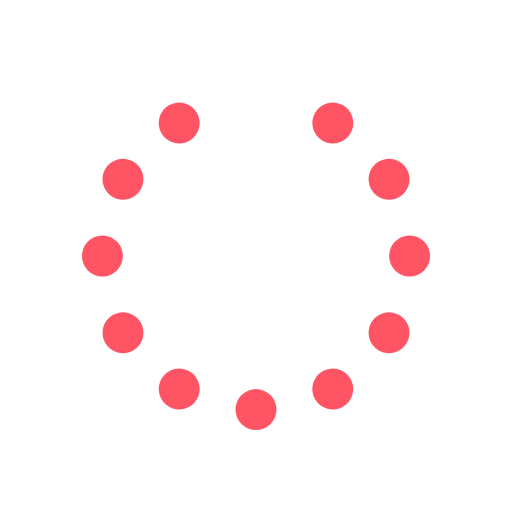
t = 0.00 s
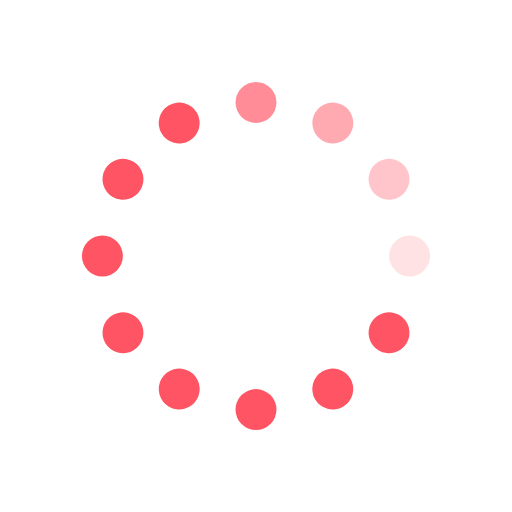
t = 0.33 s
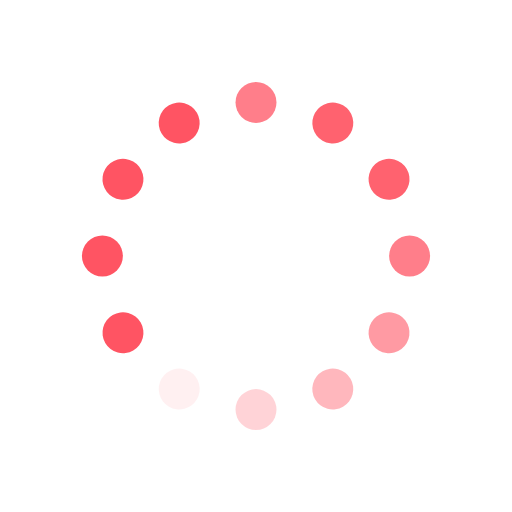
t = 0.63 s
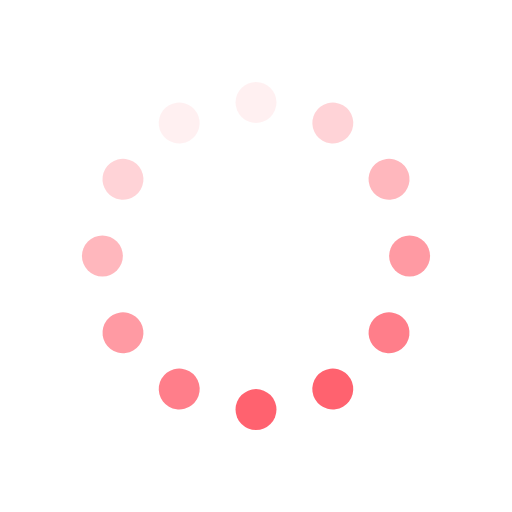
t = 0.96 s
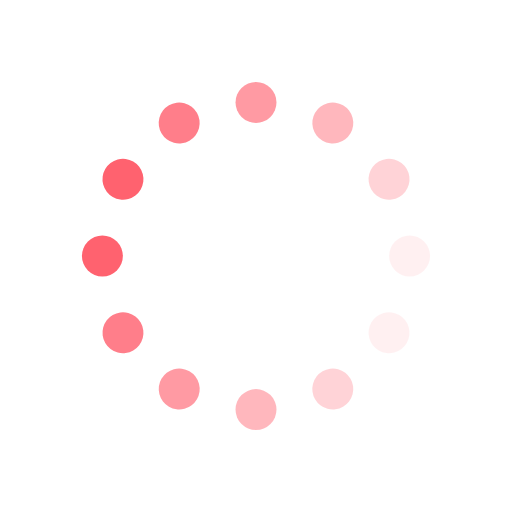
t = 1.29 s
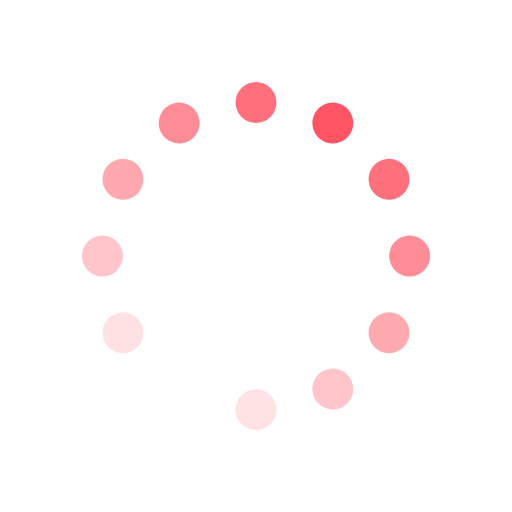
t = 1.58 s

The animated SVG that drew these frames (rendered in a browser with its animation timeline set to each time). Animation: 12 SMIL elements (animate=12); one cycle of 1.92 s, repeats indefinitely.

<svg id="spinnerLoaderRef" xmlns="http://www.w3.org/2000/svg" xmlns:xlink="http://www.w3.org/1999/xlink" viewBox="0 0 100 100" width="100" height="100" overflow="visible" fill="#ff5463" stroke="none" class="single-loader" style=""><defs> <circle id="spinner" r="4" cx="50" cy="50" transform="translate(0 -30)"/>    </defs> <use xlink:href="#spinner" xmlns:xlink="http://www.w3.org/1999/xlink" transform="rotate(0 50 50)"><animate attributeName="opacity" values="0;1;0" dur="1s" begin="0s" repeatCount="indefinite"/>    </use><use xlink:href="#spinner" xmlns:xlink="http://www.w3.org/1999/xlink" transform="rotate(30 50 50)"><animate attributeName="opacity" values="0;1;0" dur="1s" begin="0.08333333333333333s" repeatCount="indefinite"/>    </use><use xlink:href="#spinner" xmlns:xlink="http://www.w3.org/1999/xlink" transform="rotate(60 50 50)"><animate attributeName="opacity" values="0;1;0" dur="1s" begin="0.16666666666666666s" repeatCount="indefinite"/>    </use><use xlink:href="#spinner" xmlns:xlink="http://www.w3.org/1999/xlink" transform="rotate(90 50 50)"><animate attributeName="opacity" values="0;1;0" dur="1s" begin="0.25s" repeatCount="indefinite"/>    </use><use xlink:href="#spinner" xmlns:xlink="http://www.w3.org/1999/xlink" transform="rotate(120 50 50)"><animate attributeName="opacity" values="0;1;0" dur="1s" begin="0.3333333333333333s" repeatCount="indefinite"/>    </use><use xlink:href="#spinner" xmlns:xlink="http://www.w3.org/1999/xlink" transform="rotate(150 50 50)"><animate attributeName="opacity" values="0;1;0" dur="1s" begin="0.4166666666666667s" repeatCount="indefinite"/>    </use><use xlink:href="#spinner" xmlns:xlink="http://www.w3.org/1999/xlink" transform="rotate(180 50 50)"><animate attributeName="opacity" values="0;1;0" dur="1s" begin="0.5s" repeatCount="indefinite"/>    </use><use xlink:href="#spinner" xmlns:xlink="http://www.w3.org/1999/xlink" transform="rotate(210 50 50)"><animate attributeName="opacity" values="0;1;0" dur="1s" begin="0.5833333333333334s" repeatCount="indefinite"/>    </use><use xlink:href="#spinner" xmlns:xlink="http://www.w3.org/1999/xlink" transform="rotate(240 50 50)"><animate attributeName="opacity" values="0;1;0" dur="1s" begin="0.6666666666666666s" repeatCount="indefinite"/>    </use><use xlink:href="#spinner" xmlns:xlink="http://www.w3.org/1999/xlink" transform="rotate(270 50 50)"><animate attributeName="opacity" values="0;1;0" dur="1s" begin="0.75s" repeatCount="indefinite"/>    </use><use xlink:href="#spinner" xmlns:xlink="http://www.w3.org/1999/xlink" transform="rotate(300 50 50)"><animate attributeName="opacity" values="0;1;0" dur="1s" begin="0.8333333333333334s" repeatCount="indefinite"/>    </use><use xlink:href="#spinner" xmlns:xlink="http://www.w3.org/1999/xlink" transform="rotate(330 50 50)"><animate attributeName="opacity" values="0;1;0" dur="1s" begin="0.9166666666666666s" repeatCount="indefinite"/>    </use> </svg>